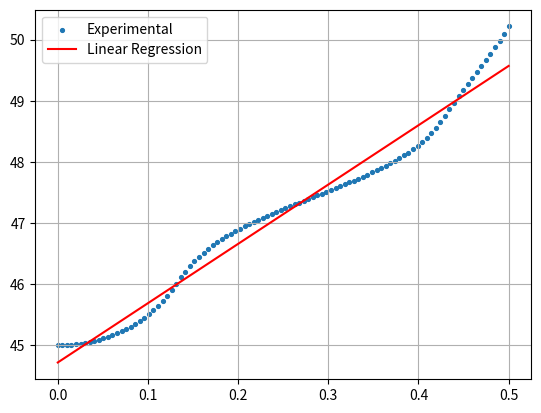

Source code (Python): (Note: this script raises an exception after producing the figure.)
import numpy as np
from scipy import interpolate, integrate, stats
import matplotlib.pyplot as plt

DURATION = 0.5 #[sec]
TIMESTEPS = 100

def ODE_system(t,state,a,b,C,alpha0,beta0,m1,m2):

    alpha, alpha_dot = state

    alpha0 = np.radians(alpha0)
    beta0 = np.radians(beta0)

    L1 = a/100
    L2 = b/100

    L1g = 0.5*L1
    L2g = 0.5*L2

    J1 = 1/12*m1*L1**2
    J2 = 1/12*m2*L2**2

    R = (np.cos(alpha))/(np.cos(beta0))

    P1 = L2g*np.sin(alpha0)*np.sin(beta0)-L1*(np.sin(alpha0)**2)-(L2g**2/L2)*R*(np.sin(beta0)**2)+2*(L1*L2g/L2)*R*np.sin(alpha0)*np.sin(beta0)-\
        (L1**2/L2)*R*(np.sin(alpha0)**2)
    P2 = L2g*np.cos(beta0)-L1*np.cos(alpha0)-(L2g**2/L2*np.cos(beta0))+2*(L1*L2g/L2)*np.cos(alpha0)-(L1**2/L2)*R*np.cos(alpha0)
    
    K1 = L2g*np.cos(beta0)*np.sin(alpha0)-L1*np.cos(alpha0)*np.sin(beta0)-(L2g**2/L2)*np.cos(alpha0)*np.sin(beta0)+\
        (L1*L2g/L2)*R*np.cos(alpha0)*np.sin(alpha0)+(L1*L2g/L2)*np.cos(alpha0)*np.sin(alpha0)-(L1**2/L2)*R*np.cos(alpha0)*np.sin(alpha0)
    K2 = L2g*np.sin(beta0)-L1*np.sin(alpha0)-(L2g**2/L2)*np.sin(beta0)+(L1*L2g/L2)*(np.sin(alpha0)+R*np.sin(beta0))-(L1**2/L2)*R*np.sin(alpha0)
    
    N1 = np.cos(alpha0)-(L2g/L2)*np.cos(alpha0)+(L1/L2)*R*np.cos(alpha0)
    N2 = ((np.sin(alpha0))**2)-(L2g/L2)*R*np.sin(alpha0)*np.sin(beta0)+(L1/L2)*R*(np.sin(alpha0))**2
    N3 = np.sin(alpha0)*np.cos(alpha0)-(L2g/L2)*R*np.cos(alpha0)*np.sin(beta0)+(L1/L2)*R*np.cos(alpha0)*np.sin(alpha0)
    N4 = (L2g/L2)*np.sin(alpha0)-np.sin(alpha0)-(L1/L2)*R*np.sin(alpha0)

    term1 = C+alpha_dot**2*(L1/L2)**2*R/(np.cos(beta0)**2)*((np.cos(alpha0)**2)*np.tan(beta0)-np.sin(beta0)*np.sin(alpha))*(J2-(P1+P2)*L2)-\
        m2*L1*alpha_dot**2*((L1/L2)*R)**2*(K1+K2*np.cos(alpha0))-m2*L1**2*alpha_dot**2*(N3-N4*np.cos(alpha0))
    
    term2 = m1*L1g**2+J1+J2*((L1/L2)*R)**2-m2*(L1**2/L2)*R*(P1+P2)+m2*L1**2*(N1*np.cos(alpha0)+N2)

    f = term1/term2

    alpha_ddot = f

    return [alpha_dot, alpha_ddot]

def linear_model(t,initial_data,angle):
    data_for_regr = initial_data-angle
    
    slope, intercept, r_value, pvalue, std_err = stats.linregress(t, data_for_regr)
    
    intercept = intercept+angle
    model_prediction = intercept+slope*t

    plt.scatter(t, initial_data, label='Experimental' ,s=7.5)
    plt.plot(t,model_prediction, label='Linear Regression', color='red')
    plt.legend()
    plt.grid(True)
    plt.show()
        
    return [np.radians(slope), r_value, std_err]

def angles_calc(a,b,alpha0,beta0,alpha_d,t):
    alpha = np.zeros(TIMESTEPS)
    beta = np.zeros(TIMESTEPS)
    beta_d = np.zeros(TIMESTEPS)
    t_int = np.zeros(TIMESTEPS)
    beta_d_int = np.zeros(TIMESTEPS)

    a = a/100
    b = b/100

    alpha[0] = np.radians(alpha0)
    beta[0] = np.radians(beta0)
    
    beta_d[0] = -alpha_d*(a/b)*(np.cos(alpha[0]))/(np.cos(beta[0]))

    for k in range(1,TIMESTEPS):
        alpha[k] = alpha[0] + alpha_d*t[k]          #alpha_d is considered constant
    
        #Creations of arrays of values used to compute the integral of beta_dot with respect to time    

        beta_d_int[0] = beta_d[0]
        t_int[0] = t[0]
        for j in range(k-1):
            beta_d_int[j+1] = beta_d[j]
            t_int[j+1] = t[j]

        #Since we don't know the relationship or the analytical expression of beta and beta_dot 
        #we calculate beta at step k via numerical integration

        integral_res = integrate.cumtrapz(beta_d_int, t_int, initial=0)
        beta[k] = beta[0]+integral_res[k]

        beta_d[k] = -alpha_d*(a/b)*(np.cos(alpha[k]))/(np.cos(beta[k]))
    
    
    xi = np.degrees(beta-np.pi-alpha) #[°]
    beta = np.degrees(beta)
    return [beta, xi]
    

def main():

    #measurements are just for testing, need to be anatomically verified

    t = np.linspace(0,DURATION,TIMESTEPS)
    
    # From anthropometric tables we compute the lenghts and masses of the phalanxes (mean lenght of middle and distal phalanges of index finger)
    # From anthropometric tables we compute the depths (diameters if cylindrical) of the middle and distal phalanges of index finger
    # Human bone bulk density 1.8-2.1 g/cm^3 -> assuming bulk density is constant throughout the volume and the phalanges are cylindrical

    L1 = 3.42 #[cm]
    L2 = 1.95 #[cm]
    m1 = 1.95*np.pi*((1.89/2)**2)*L1
    m2 = 1.95*np.pi*((1.59/2)**2)*L2
    torque_motor = 4.905 #[Nm], torque applied by the motor
    angle1 = 45 #[°]
    angle2 = 315 #[°]
    angle3 = angle2-180-angle1 #[°]

    initial_cond = np.array([angle1, 0])
    t_span = (0,DURATION)
    solution = integrate.solve_ivp(ODE_system, t_span, initial_cond, t_eval=t, args=(L1,L2,torque_motor, angle1, angle2, m1, m2), method='RK45')

    alpha = solution.y[0]
    alpha_dot, r_value_alpha, alpha_err = linear_model(t,alpha,angle1)

    print(f"R^2 for ALPHA (CRANK ANGLE): {(r_value_alpha**2)*100}%") 
    print(f"With STANDARD ERROR (ALPHA): {round(alpha_err,5)}")
    print(f"According to the linear model, the angular velocity ALPHA DOT is: {round(alpha_dot,5)} deg/s")

    beta = angles_calc(L1,L2,angle1,angle2,alpha_dot,t)[0]     
    beta_dot, r_value_beta, beta_err = linear_model(t,beta,angle2)

    print(f"R^2 for BETA (CONNECTING ROD ANGLE): {(r_value_beta**2)*100}%")
    print(f"With STANDARD ERROR (BETA): {round(beta_err,5)}") 
    print(f"According to the linear model, the angular velocity BETA DOT is: {round(beta_dot,5)} deg/s")

    xi = angles_calc(L1,L2,angle1,angle2,alpha_dot,t)[1]
    xi_dot, r_value_xi, xi_err= linear_model(t,xi,angle3)

    print(f"R^2 for XI (ANGLE ON REVOLUTE JOINT BETWEEN CRANK AND CONNECTING ROD): {(r_value_xi**2)*100}%") 
    print(f"With STANDARD ERROR (XI): {round(xi_err,5)}")
    print(f"According to the linear model, the angular velocity XI DOT is: {round(xi_dot,5)} deg/s")

main()